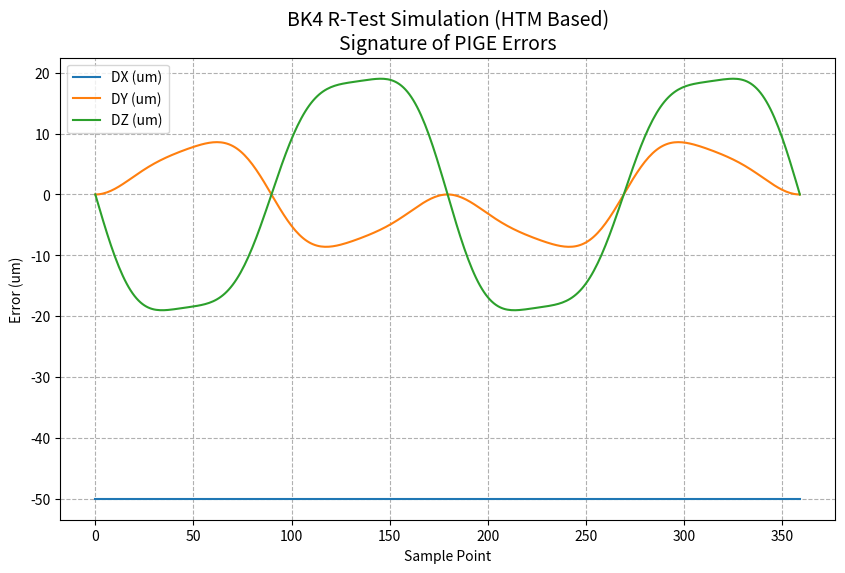

This chart was generated by the following Python code:
import numpy as np
import matplotlib.pyplot as plt

class AC_Trunnion_HTM_Simulator:
    def __init__(self):
        # 機台結構參數 (mm)
        self.L_pivot = 500.0   # A軸旋轉中心到主軸鼻端的 Z 向距離
        self.Y_pivot = 0.0     # A軸旋轉中心到立柱的 Y 向距離
        self.R_ball = 200.0    # R-test 球心距離 C 軸中心的半徑
        
        # 誤差參數 (PIGEs & PDGEs & Dynamics)
        self.errors = {
            # --- PIGEs: 位置無關幾何誤差 (8項核心) ---
            # 定義：C 軸相對於 A 軸的誤差
            'dx_ac': 0.0, 
            'dy_ac': 0.0, 
            'dz_ac': 0.0, 
            'alpha_ac': 0.0, # (rad)
            'beta_ac': 0.0, # (rad)
            
            # 定義：A 軸相對於 Y/Z 軸 (主軸) 的誤差 (Pivot Offset)
            'dy_oa': 0.0, 
            'dz_oa': 0.0, 
            'alpha_oa': 0.0, # A 軸本身的傾角誤差
            
            # --- Dynamics: 動態誤差 (維持 Sprint 4 的物理層) ---
            'backlash_a': 0.0,  # A 軸背隙 (rad)
            'stiffness_y': 1e9, # Y 軸剛性 (N/um), 預設剛體
            'mass_effect': 0.0  # 質量慣性係數
        }

    def _get_htm(self, x, y, z, a, b, c):
        """產生 4x4 齊次變換矩陣 (XYZ + ABC Euler Angles)"""
        # 簡化版：假設小角度誤差，cos~1, sin~theta
        # T = Translation * Rotation
        # 這裡寫完整版以求精確
        
        Ca, Sa = np.cos(a), np.sin(a)
        Cb, Sb = np.cos(b), np.sin(b)
        Cc, Sc = np.cos(c), np.sin(c)
        
        # 旋轉矩陣 R (ZYX order or specific machine order)
        # 對於誤差矩陣，通常假設 R = I + skew(epsilon)
        R = np.array([
            [Cb*Cc, -Cb*Sc, Sb, 0],
            [Sa*Sb*Cc + Ca*Sc, -Sa*Sb*Sc + Ca*Cc, -Sa*Cb, 0],
            [-Ca*Sb*Cc + Sa*Sc, Ca*Sb*Sc + Sa*Cc, Ca*Cb, 0],
            [0, 0, 0, 1]
        ])
        
        # 平移部分
        R[0, 3] = x
        R[1, 3] = y
        R[2, 3] = z
        
        return R

    def _get_error_matrix(self, dx, dy, dz, da, db, dc):
        """產生誤差的小量矩陣"""
        return np.array([
            [1, -dc, db, dx],
            [dc, 1, -da, dy],
            [-db, da, 1, dz],
            [0, 0, 0, 1]
        ])

    def generate_bk4_data(self, n_points=360):
        """
        生成 BK4 運動數據 (修正版: 符合 ISO 多體運動學鏈)
        鏈結結構: Bed -> [A_Motion] -> [A-C_Static_Error] -> [C_Motion] -> Workpiece
        """
        t = np.linspace(0, 2*np.pi, n_points)
        
        # 1. 指令生成 (與原版相同)
        a_cmd = np.deg2rad(30 * np.sin(t))
        c_cmd = np.deg2rad(90 * np.sin(2*t))
        
        # 理想球心位置 (在 C 盤面座標系 Local Frame)
        P_ball_local = np.array([self.R_ball, 0, 0, 1])
        
        measured_errors = []
        
        # --- 預先定義靜態誤差矩陣 (PIGEs) ---
        # 這是 C 軸相對於 A 軸的安裝誤差 (不隨時間改變！)
        # 對應報告中的: dx_ac, dy_ac, dz_ac, alpha_ac, beta_ac
        E_AC_static = self._get_error_matrix(
            self.errors['dx_ac'], self.errors['dy_ac'], self.errors['dz_ac'],
            self.errors['alpha_ac'], self.errors['beta_ac'], 0
        )

        for i in range(n_points):
            # =================================================
            # A. 工件端 (Workpiece Side) - 真實運動鏈
            # =================================================
            
            # --- 1. A 軸部分 (Bed -> A) ---
            # 注入背隙 (Backlash): 影響 A 軸的 "角度"
            # 判斷速度方向 (簡單版: 當前-上一個)
            if i > 0 and (a_cmd[i] - a_cmd[i-1]) < 0:
                a_actual_angle = a_cmd[i] - np.deg2rad(self.errors['backlash_a'])
            else:
                a_actual_angle = a_cmd[i]
            
            # A 軸運動矩陣 (包含 A 軸自身的 PIGE: Pivot Offset)
            # 鏈結: A_Motion * E_A_Geometry
            T_A_motion = self._get_htm(0, 0, 0, a_actual_angle, 0, 0)
            E_A_geometry = self._get_error_matrix(
                0, self.errors['dy_oa'], self.errors['dz_oa'], 
                self.errors['alpha_oa'], 0, 0
            )
            # 合成 A 軸總變換 (從 Bed 到 A 軸盤面)
            T_A_total = T_A_motion @ E_A_geometry

            # --- 2. C 軸部分 (A -> C) ---
            # C 軸運動矩陣 (假設 C 軸本身無背隙或已補償)
            T_C_motion = self._get_htm(0, 0, 0, 0, 0, c_cmd[i])
            
            # --- 3. 運動學鏈總合成 ---
            # 關鍵修正： [A總成] @ [A-C安裝誤差] @ [C運動] @ [球]
            # 這保證了 E_AC 會跟著 A 轉，但不會跟著 C 轉
            P_ball_mcs = T_A_total @ E_AC_static @ T_C_motion @ P_ball_local
            
            # =================================================
            # B. 刀具端 (Tool Side) - 理想追隨 + 動態誤差
            # =================================================
            
            # 計算理想指令 (無誤差) 用於逆向解或作為目標基準
            # 理想鏈結: T_A_ideal @ Identity @ T_C_ideal
            T_A_ideal = self._get_htm(0, 0, 0, a_cmd[i], 0, 0)
            T_C_ideal = self._get_htm(0, 0, 0, 0, 0, c_cmd[i])
            P_target_mcs = T_A_ideal @ T_C_ideal @ P_ball_local # 這是刀尖「應該」去的地方
            
            # 注入刀具端動態誤差 (剛性/伺服落後)
            # Y 軸剛性誤差：受 A 軸角度影響 (重力分量)
            gravity_force_y = np.sin(a_cmd[i]) * self.errors['mass_effect'] # 修正為使用 mass_effect 係數
            deflection_y = gravity_force_y / self.errors['stiffness_y']
            
            P_tool_actual = P_target_mcs.copy()
            P_tool_actual[1] += deflection_y 

            # =================================================
            # C. 計算 R-Test 誤差
            # =================================================
            # 誤差向量 = 刀尖實際 - 球心實際
            delta = P_tool_actual - P_ball_mcs
            measured_errors.append(delta[:3])
            
        return np.array(measured_errors)

# ==========================================
# 驗證 HTM 模型的 PIGE 特徵
# ==========================================
def verify_htm_model():
    sim = AC_Trunnion_HTM_Simulator()
    
    # 設定誤差：C 軸相對於 A 軸有偏心 (PIGE)
    # 這應該會在 BK4 測試中產生顯著的幾何誤差波形
    sim.errors['dx_ac'] = 0.050 # 50 um
    sim.errors['alpha_ac'] = 0.0001 # 微小傾角
    
    # 生成數據
    errors = sim.generate_bk4_data()
    
    # 繪圖
    plt.figure(figsize=(10, 6))
    plt.plot(errors[:, 0]*1000, label='DX (um)')
    plt.plot(errors[:, 1]*1000, label='DY (um)')
    plt.plot(errors[:, 2]*1000, label='DZ (um)')
    
    plt.title("BK4 R-Test Simulation (HTM Based)\nSignature of PIGE Errors", fontsize=14)
    plt.xlabel("Sample Point")
    plt.ylabel("Error (um)")
    plt.grid(True, linestyle='--')
    plt.legend()
    plt.show()

if __name__ == "__main__":
    verify_htm_model()
